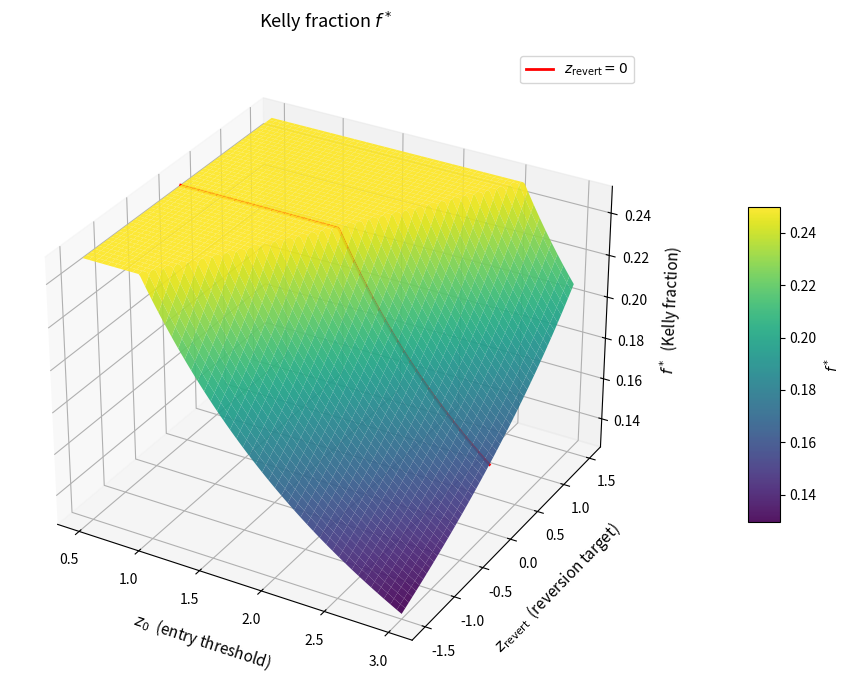

The matplotlib source for this figure:
import numpy as np
import matplotlib.pyplot as plt
from scipy.stats import norm

def kelly_fraction(z0, z_revert, f_max=0.25):
    phi = norm.pdf(z0)
    Phi = norm.cdf(z0)
    lam = phi / (1 - Phi)
    
    E_G = z0 + lam - z_revert
    Var_z = 1 - lam * (lam - z0)
    E_G2 = Var_z + E_G**2
    
    if E_G <= 0 or E_G2 <= 0:
        return 0.0
    
    return min(E_G / E_G2, f_max)

# Grille
z0_vals   = np.linspace(0.5, 3.0, 200)
zrev_vals = np.linspace(-1.5, 1.5, 200)
Z0, ZREV  = np.meshgrid(z0_vals, zrev_vals)

F = np.vectorize(kelly_fraction)(Z0, ZREV, f_max=0.25)

# Plot 3D
fig = plt.figure(figsize=(11, 7))
ax = fig.add_subplot(111, projection="3d")

surf = ax.plot_surface(Z0, ZREV, F, cmap="viridis", edgecolor="none", alpha=0.92)

fig.colorbar(surf, ax=ax, shrink=0.5, aspect=10, label="$f^*$", pad=0.1)

ax.set_xlabel("$z_0$  (entry threshold)", fontsize=11, labelpad=10)
ax.set_ylabel("$z_{\\mathrm{revert}}$  (reversion target)", fontsize=11, labelpad=10)
ax.set_zlabel("$f^*$  (Kelly fraction)", fontsize=11, labelpad=8)
ax.set_title("Kelly fraction $f^*$", fontsize=13, pad=15)

# Slice z_revert = 0 en rouge
f_slice = np.array([kelly_fraction(z, 0.0) for z in z0_vals])
ax.plot(z0_vals, np.zeros_like(z0_vals), f_slice,
        color="red", linewidth=2, label="$z_{\\mathrm{revert}}=0$")

ax.legend(fontsize=10)
ax.view_init(elev=30, azim=-60)

plt.tight_layout()
plt.show()
